Run: headless pygame with SDL's dummy video driver; simulated clock (each Clock.tick advances the game by its frame time, no real sleeping); random seed 0; keys injected as events and as key.get_pressed() state; mouse plan: one left click at the window centre at the start of phase 2, then a move to the lower-right quarter at the start of phase 3.
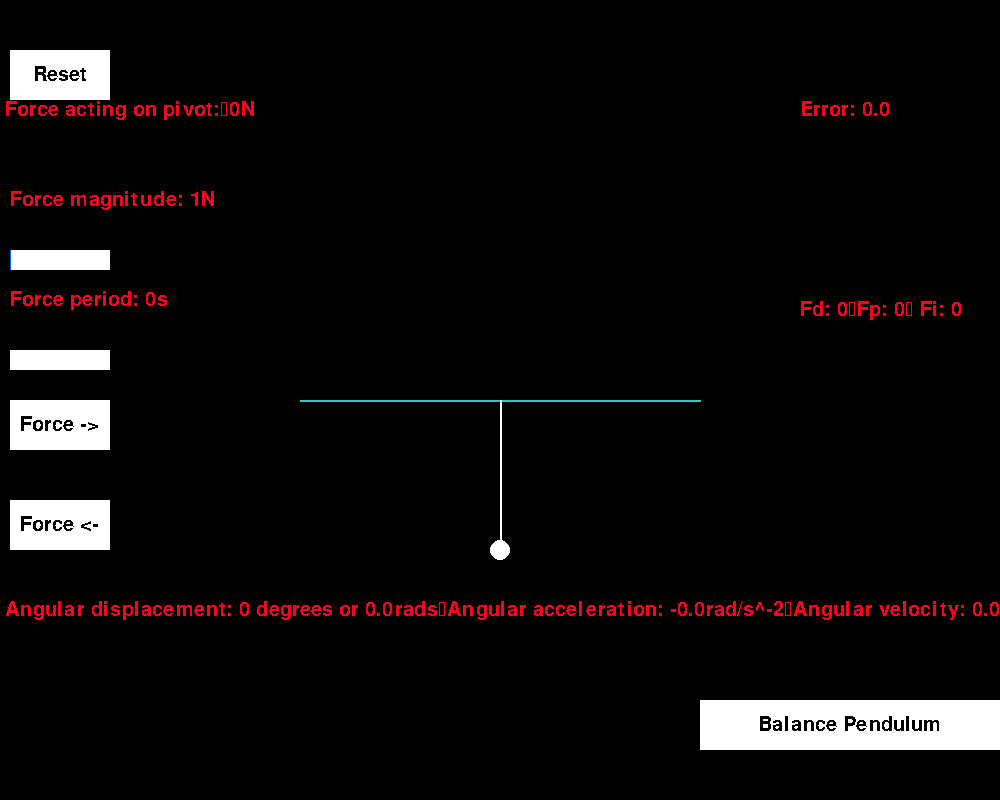
Frame 1 of 4 · flips 1–60 · no input
Frame 2 of 4 · flips 61–180 · clicked the window centre · tapped SPACE, RETURN · held RIGHT (→), D · screen unchanged from frame 1, image omitted
Frame 3 of 4 · flips 181–300 · moved the mouse to the lower-right quarter · held DOWN (↓), S · screen unchanged from frame 2, image omitted
Frame 4 of 4 · flips 301–420 · held LEFT (←), A, UP (↑), W · screen unchanged from frame 3, image omitted

The pygame program that drew these frames:

import pygame
import math
import random
# Initialize Pygame
pygame.init()
pygame.font.init()
WIDTH, HEIGHT = 1000, 800
window = pygame.display.set_mode((WIDTH, HEIGHT))
pygame.display.set_caption("Pendulum Simulation")
my_font = pygame.font.SysFont('Georgia', 30)
BLACK = (0, 0, 0)
WHITE = (255, 255, 255)

class Pendulum:
    def __init__(self, length, angle, pivot_x, pivot_y, bob_mass, pivot_mass):
        self.bob_mass = bob_mass
        self.length = length
        self.pivot_mass = pivot_mass
        self.angle = math.radians(angle)
        self.pivot_x = pivot_x
        self.pivot_y = pivot_y
        self.bob_x = pivot_x + length * math.sin(math.radians(angle))
        self.bob_velocity = 0
        self.bob_y = pivot_y + length * math.cos(math.radians(angle))
        self.angular_velocity = 0
        self.pivot_velocity = 0
        self.gfs = 20
        self.anglular_acceleration = 0
        self.pivot_force = 0
        self.pivot_acceleration_x = 0
        self.angular_frequency = math.sqrt(100 / length)
        self.damping_coefficient = 0.01
        self.integral_error = 0
        self.external_pivot_force = 0
        self.Fp = 0
        self.Fd = 0
        self.Fi = 0
        self.error = 0
        self.balance_pendulum = False

    def update(self, dt):
        if self.balance_pendulum == True:

            desired_angle = 180
            self.error = math.radians(math.degrees(self.angle)%360 - desired_angle)
            if abs(math.degrees(self.error)) > 90:
                    Kp = 20
                    Kd = 15
                    Ki =2
            else:
                Kp = 30
                Kd = 15
                Ki =1.5
            self.integral_error += self.error * dt
            self.Fp = -Kp * self.error
            self.Fi = - Ki * self.integral_error
            self.Fd = - Kd * self.angular_velocity
            self.pivot_force = self.Fp + self.Fd + self.Fi

        self.pivot_force += self.external_pivot_force
        self.pivot_acceleration_x = self.pivot_force / self.pivot_mass
        self.pivot_velocity = self.pivot_acceleration_x * dt

        self.pivot_x += self.pivot_velocity
        self.anglular_acceleration = (math.cos(self.angle) * -(self.pivot_acceleration_x / self.length)
                                      - math.sin(self.angle) * (self.gfs / self.length) 
                                      - self.damping_coefficient * self.angular_velocity)
        
        self.angular_velocity += self.anglular_acceleration * dt
        self.angle += self.angular_velocity * dt
        
        if self.pivot_x > WIDTH-300:
            self.pivot_x = WIDTH-300
        if self.pivot_x < 0+300:
            self.pivot_x = 0+300
        self.bob_x = self.pivot_x + self.length * math.sin(self.angle)
        self.bob_y = self.pivot_y + self.length * math.cos(self.angle)

    def draw(self, dt):
        pygame.draw.line(window, (50,200, 200), (WIDTH-300, self.pivot_y), (0+300, self.pivot_y), 2)
        angle_change = self.angular_velocity * dt*20
        next_angle = self.angle + angle_change
        next_pivot_pos = self.pivot_x + self.pivot_acceleration_x
        
        pygame.draw.line(window, (50, 200, 200), (self.bob_x, self.bob_y), (self.pivot_x + self.length * math.sin(next_angle),self.pivot_y + self.length * math.cos(next_angle)), 2)
        # pygame.draw.line(window, (50, 200, 200), (self.bob_x, self.bob_y), (self.pivot_x + self.length * math.sin(angle_change),self.pivot_y + self.length * math.cos(angle_change)), 2)
        pygame.draw.line(window, (50, 100, 250), (self.pivot_x, self.pivot_y), (next_pivot_pos, self.pivot_y), 2)
        
        pygame.draw.line(window, WHITE, (self.pivot_x, self.pivot_y), (self.bob_x, self.bob_y), 2)
        pygame.draw.circle(window, WHITE, (int(self.bob_x), int(self.bob_y)), 10)
    def __str__(self):
        return f'Angular displacement: {round(math.degrees(pendulum.angle))} degrees or {round(pendulum.angle, 2)}rads\nAngular acceleration: {round(pendulum.anglular_acceleration, 3)}rad/s^-2\nAngular velocity: {round(pendulum.angular_velocity, 2)}rad/s^1\nTime: {round(t, 1)}s'

class Button:
    def __init__(self, x, y, width, height, color, text, text_color):
        self.x = x
        self.y = y
        self.width = width
        self.height = height
        self.color = color
        self.text = text
        self.text_color = text_color

    def draw(self):
        pygame.draw.rect(window, self.color, (self.x, self.y, self.width, self.height))
        text_surface = my_font.render(self.text, False, self.text_color)
        text_x = self.x + (self.width - text_surface.get_width()) // 2
        text_y = self.y + (self.height - text_surface.get_height()) // 2
        window.blit(text_surface, (text_x, text_y))

    def is_clicked(self, mouse_pos):
        if self.x <= mouse_pos[0] <= self.x + self.width and self.y <= mouse_pos[1] <= self.y + self.height:
            return True
        return False

class Slider:
    def __init__(self, x, y, width, height, min_value, max_value, initial_value, color):
        self.x = x
        self.y = y
        self.width = width
        self.height = height
        self.min_value = min_value
        self.max_value = max_value
        self.value = initial_value
        self.color = color

    def draw(self):
        pygame.draw.rect(window, self.color, (self.x, self.y, self.width, self.height))
        slider_width = (self.value - self.min_value) / (self.max_value - self.min_value) * self.width
        pygame.draw.rect(window, (0, 100, 255), (self.x, self.y, slider_width, self.height))

    def update(self, mouse_pos):
        if self.x <= mouse_pos[0] <= self.x + self.width and self.y <= mouse_pos[1] <= self.y + self.height:
            self.value = (mouse_pos[0] - self.x) / self.width * (self.max_value - self.min_value) + self.min_value
            self.value = max(self.min_value, min(self.max_value, self.value))
            
slider = Slider(10, 250, 100, 20, 0, 100, 1, WHITE)
slider2 = Slider(10, 350, 100, 20, 0, 20, 0, WHITE)


pendulums = []
pendulum = Pendulum(150, 0, WIDTH // 2, HEIGHT//2, 1, 0.21)

button_force_1 = Button(10, 400, 100, 50, WHITE, "Force ->", BLACK)
button_force_0 = Button(10, 500, 100, 50, WHITE, "Force <-", BLACK)
button_reset = Button(10, 50, 100, 50, WHITE, "Reset", BLACK)
button_balance = Button(WIDTH-300, HEIGHT-100, 300, 50, WHITE, "Balance Pendulum", BLACK)

running = True
clock = pygame.time.Clock()  
t = 0
elapsed = 0
positive = False
while running:
    dt = clock.tick(60) / 250  # Target 60 frames per second, dt in seconds
    t += dt
    for event in pygame.event.get():
        if event.type == pygame.QUIT:
            running = False
        if event.type == pygame.MOUSEBUTTONDOWN:
            if button_reset.is_clicked(pygame.mouse.get_pos()):
                pendulum = Pendulum(150, random.randint(-360, 360), WIDTH // 2, HEIGHT//2, 1, 0.21)
            if button_force_1.is_clicked(pygame.mouse.get_pos()):
                pendulum.external_pivot_force = slider.value
            if button_force_0.is_clicked(pygame.mouse.get_pos()):
                pendulum.external_pivot_force = -slider.value
            if button_balance.is_clicked(pygame.mouse.get_pos()):
                pendulum.balance_pendulum = not pendulum.balance_pendulum
                pendulum.pivot_force = 0
                pendulum.integral_error = 0
        if event.type == pygame.MOUSEBUTTONUP:
            pendulum.external_pivot_force = 0
        
                
    if slider2.value != 0:
        elapsed += dt
        if elapsed >= slider2.value:
            elapsed = 0
            positive = not positive
            if positive:
                pendulum.external_pivot_force = slider.value
            else:
                pendulum.external_pivot_force = -slider.value
    
    mouse = pygame.mouse.get_pos()
    window.fill(BLACK)


    mouse_velocity = pygame.mouse.get_rel()
    pendulum.draw(dt)
    pendulum.update(dt)
    slider.update(mouse)
    slider2.update(mouse)
    
    button_force_1.draw()
    button_force_0.draw()
    button_reset.draw()
    button_balance.draw()
    slider.draw()
    slider2.draw()
    
    text_slider_force = my_font.render(f'Force magnitude: {round(slider.value)}N', False, (255, 0, 30))
    text_slider_period = my_font.render(f'Force period: {round(slider2.value)}s', False, (255, 0, 30))
    text_bob = my_font.render(pendulum.__str__(), False, (255, 0, 30))
    text_pivot = my_font.render(f'Force acting on pivot:\n{round(pendulum.pivot_force, 1)}N', False, (255, 0, 30))
    text_Fs = my_font.render(f'Fd: {round(pendulum.Fd, 1)}\nFp: {round(pendulum.Fp)}\n Fi: {round(pendulum.Fi)}', False, (255, 0, 30))
    text_error = my_font.render(f'Error: {round(math.degrees(pendulum.error), 2)}', False, (255, 0, 30))
    window.blit(text_slider_force, (10,190))
    window.blit(text_slider_period, (10,290))
    window.blit(text_Fs, (WIDTH-200, 300))
    window.blit(text_bob, (5,600))
    window.blit(text_error, (WIDTH-200,100))
    
    window.blit(text_pivot, (5,100))
    
    pygame


    pygame.display.flip()

pygame.quit()
